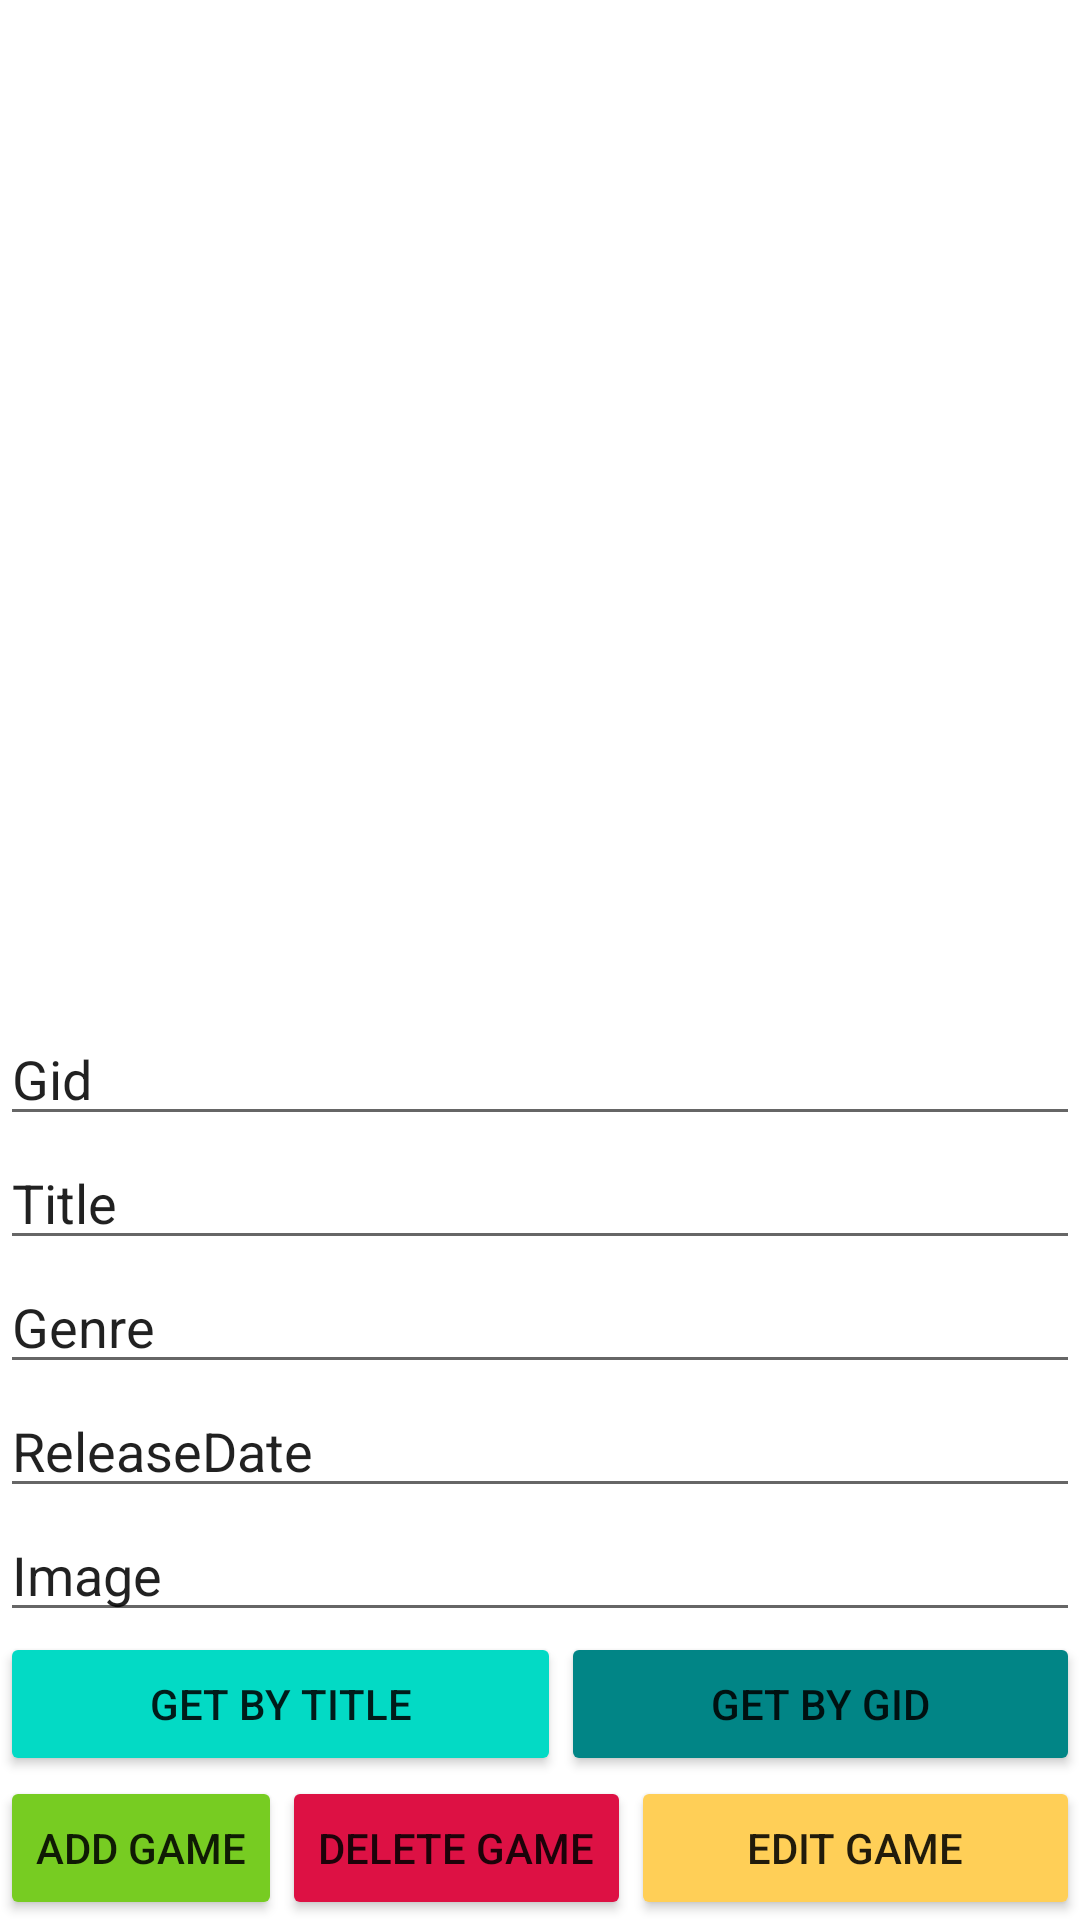

Produce the Android XML layout that renders to this screen, including the resource entries it uses.
<!-- AndroidManifest.xml: application theme Theme.Lister -->
<!-- res/layout/activity_main.xml -->
<?xml version="1.0" encoding="utf-8"?>
<androidx.constraintlayout.widget.ConstraintLayout xmlns:android="http://schemas.android.com/apk/res/android"
    xmlns:app="http://schemas.android.com/apk/res-auto"
    xmlns:tools="http://schemas.android.com/tools"
    android:layout_width="match_parent"
    android:layout_height="match_parent"
    tools:context=".MainActivity">

    <ListView
        android:id="@+id/mainList"
        android:layout_width="match_parent"
        android:layout_height="0dp"
        android:divider="@color/black"
        android:dividerHeight="2dp"
        android:listSelector="@color/yellow"
        app:layout_constraintBottom_toTopOf="@+id/linearLayout"
        app:layout_constraintEnd_toEndOf="parent"
        app:layout_constraintStart_toStartOf="parent"
        app:layout_constraintTop_toTopOf="parent" />

    <LinearLayout
        android:id="@+id/linearLayout"
        android:layout_width="match_parent"
        android:layout_height="wrap_content"
        android:orientation="vertical"
        app:layout_constraintBottom_toBottomOf="parent"
        app:layout_constraintEnd_toEndOf="parent"
        app:layout_constraintStart_toStartOf="parent"
        app:layout_constraintTop_toBottomOf="@id/mainList">

        <EditText
            android:id="@+id/inputGid"
            android:layout_width="match_parent"
            android:layout_height="wrap_content"
            android:ems="10"
            android:inputType="textPersonName"
            android:text="Gid" />

        <EditText
            android:id="@+id/inputTitle"
            android:layout_width="match_parent"
            android:layout_height="wrap_content"
            android:ems="10"
            android:inputType="textPersonName"
            android:text="Title" />

        <EditText
            android:id="@+id/inputGenre"
            android:layout_width="match_parent"
            android:layout_height="wrap_content"
            android:ems="10"
            android:inputType="textPersonName"
            android:text="Genre" />

        <EditText
            android:id="@+id/inputReleaseDate"
            android:layout_width="match_parent"
            android:layout_height="wrap_content"
            android:ems="10"
            android:inputType="textPersonName"
            android:text="ReleaseDate" />

        <EditText
            android:id="@+id/inputImage"
            android:layout_width="match_parent"
            android:layout_height="wrap_content"
            android:ems="10"
            android:inputType="textPersonName"
            android:text="Image" />

        <LinearLayout
            android:layout_width="match_parent"
            android:layout_height="match_parent"
            android:orientation="horizontal">

            <Button
                android:id="@+id/btnGetByTitle"
                android:layout_width="wrap_content"
                android:layout_height="wrap_content"
                android:layout_weight="1"
                android:text="Get By Title"
                app:backgroundTint="@color/teal_200" />

            <Button
                android:id="@+id/btnGetByGid"
                android:layout_width="wrap_content"
                android:layout_height="wrap_content"
                android:layout_weight="1"
                android:text="Get by GID"
                app:backgroundTint="@color/teal_700" />
        </LinearLayout>

        <LinearLayout
            android:layout_width="match_parent"
            android:layout_height="match_parent"
            android:orientation="horizontal">

            <Button
                android:id="@+id/btnAddGame"
                android:layout_width="wrap_content"
                android:layout_height="wrap_content"
                android:backgroundTint="@color/green"
                android:text="Add Game" />

            <Button
                android:id="@+id/btnDeleteGame"
                android:layout_width="wrap_content"
                android:layout_height="wrap_content"
                android:backgroundTint="@color/red"
                android:text="Delete Game" />

            <Button
                android:id="@+id/btnEditGame"
                android:layout_width="match_parent"
                android:layout_height="wrap_content"
                android:backgroundTint="@color/yellow"
                android:text="Edit Game" />
        </LinearLayout>

    </LinearLayout>

</androidx.constraintlayout.widget.ConstraintLayout>
<!-- resources referenced by this layout -->
<resources>
  <color name="black">#FF000000</color>
  <color name="green">#77CC22</color>
  <color name="red">#DD1144</color>
  <color name="teal_200">#FF03DAC5</color>
  <color name="teal_700">#FF018586</color>
  <color name="yellow">#FFFFCF57</color>
  <style name="Theme.Lister" parent="Theme.MaterialComponents.DayNight.DarkActionBar">
          
          <item name="colorPrimary">@color/yellow</item>
          <item name="colorPrimaryVariant">@color/yellow2</item>
          <item name="colorOnPrimary">@color/white</item>
          
          <item name="colorSecondary">@color/red</item>
          <item name="colorSecondaryVariant">@color/red2</item>
          <item name="colorOnSecondary">@color/black</item>
          
          <item name="android:statusBarColor" tools:targetApi="l">?attr/colorPrimaryVariant</item>
          
      </style>
  <color name="yellow2">#FFEFDF88</color>
  <color name="white">#FFFFFFFF</color>
  <color name="red2">#FFFF2255</color>
</resources>
